Image classification data set "oil_palm_fruit" (Hartinidamanik/OilPalm_Research on GitHub). Class labels (4): overripe, ripe, underripe, unripe.

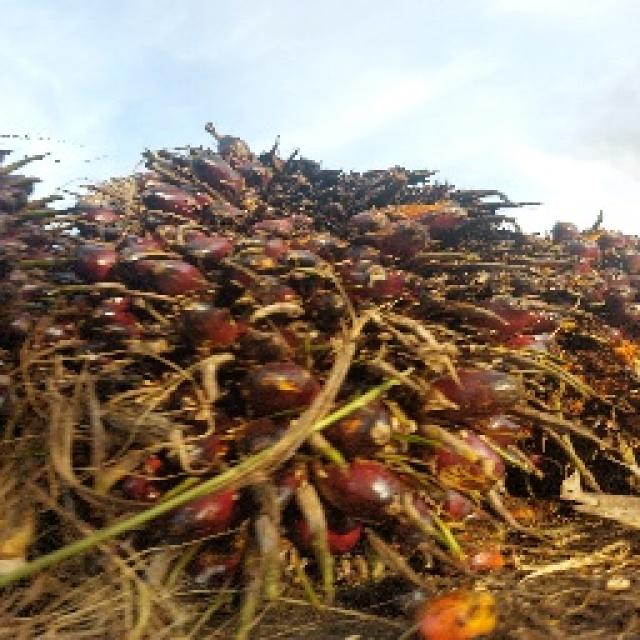
Label: underripe

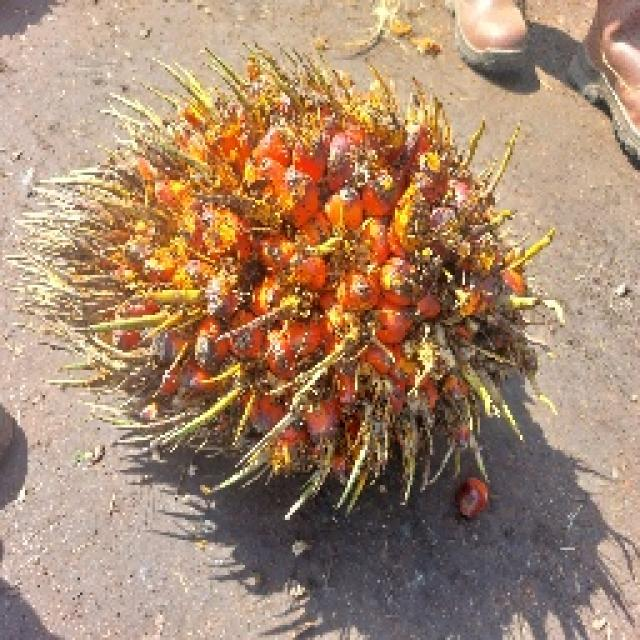
Label: overripe

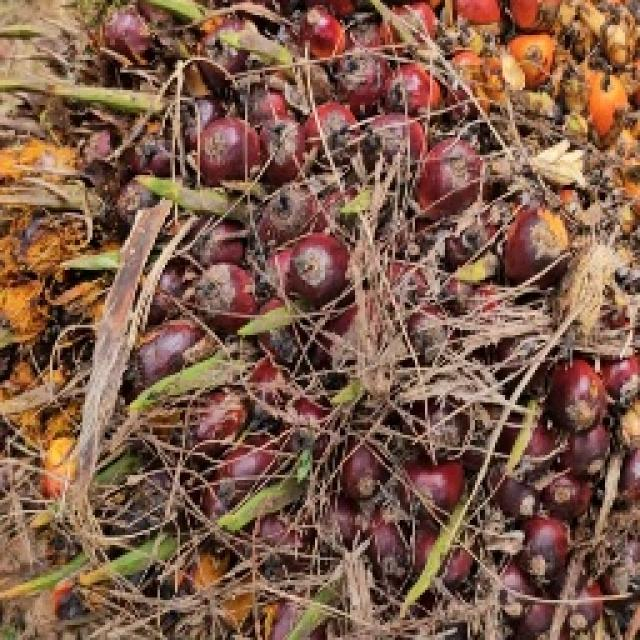
Label: ripe

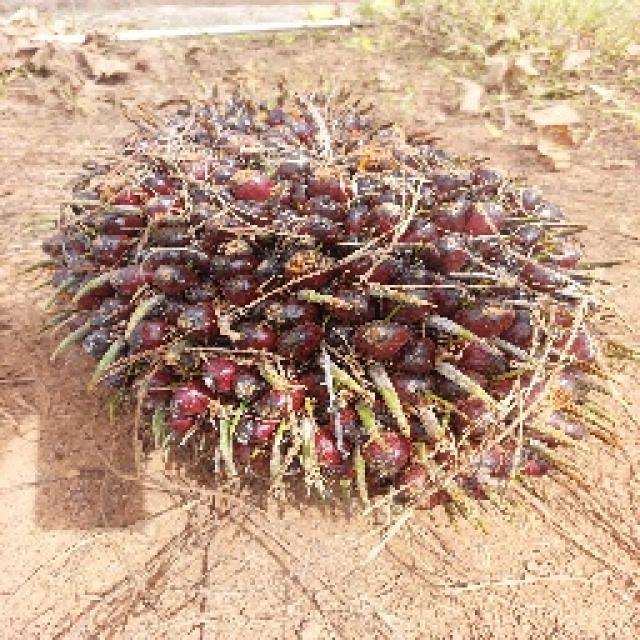
Label: unripe

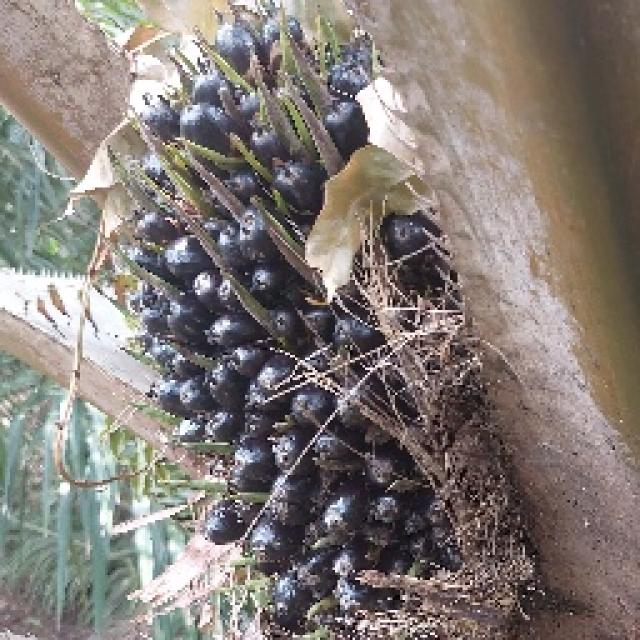
Label: unripe

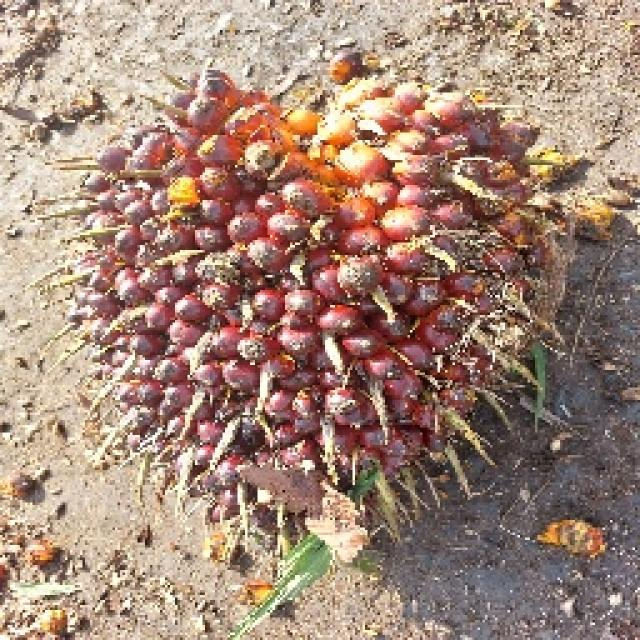
Label: underripe
